Labelled photos from "PBC_balanced_notebook", an image-classification folder in AslihanINAN/PBCNet-SE-MBConv. The possible labels are: basophil, eosinophil, erythroblast, lymphocyte, monocyte, neutrophil, platelet.

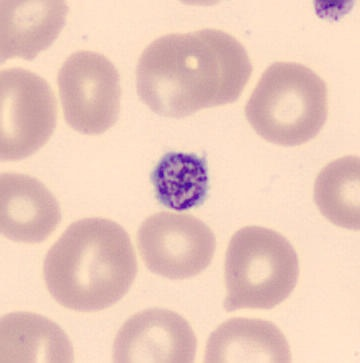
Label: platelet

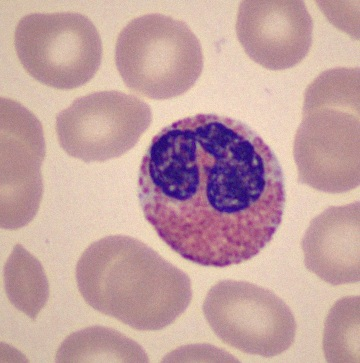
Label: eosinophil

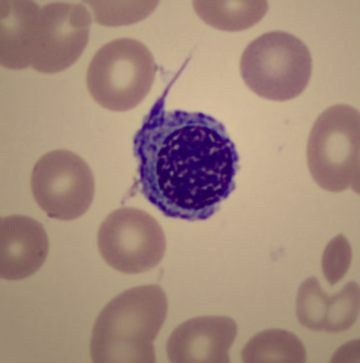
Label: erythroblast

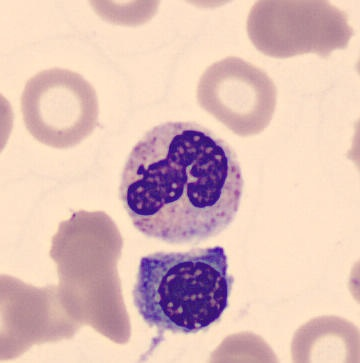
Label: neutrophil

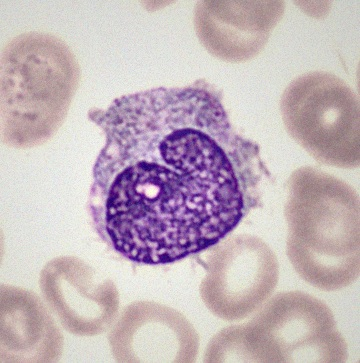
Label: monocyte

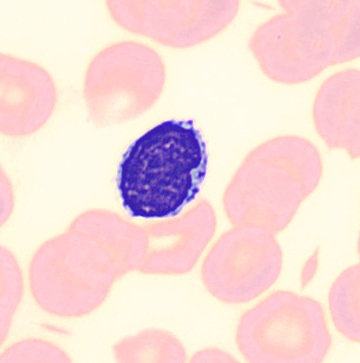
Label: lymphocyte
